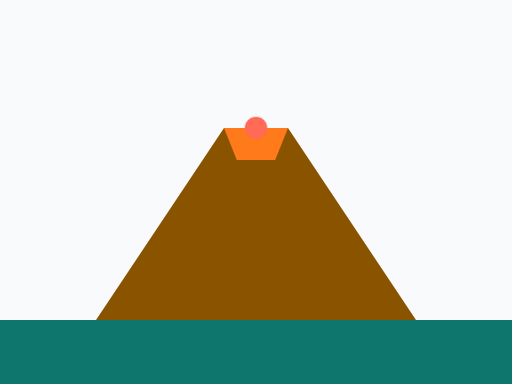
t = 0.00 s
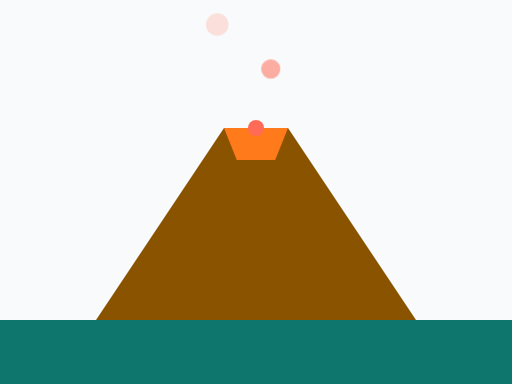
t = 1.00 s
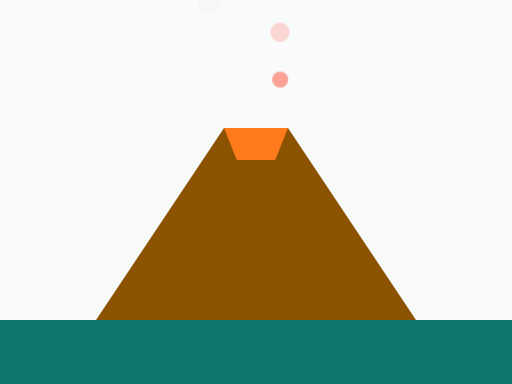
t = 1.40 s
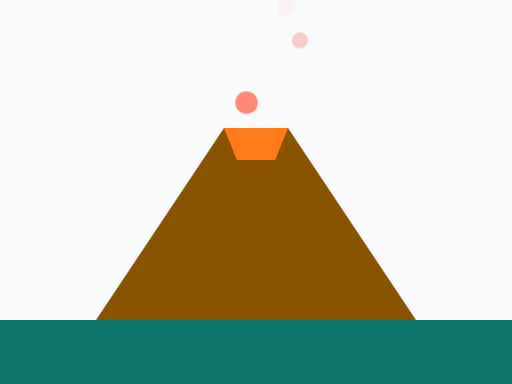
t = 1.80 s
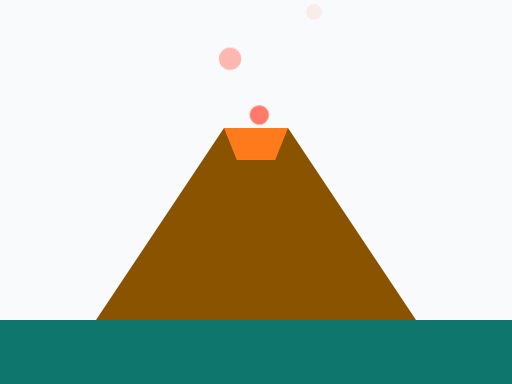
t = 2.20 s

The animated SVG that drew these frames (rendered in a browser with its animation timeline set to each time). Animation: 1 CSS @keyframes rule; one cycle of 2.60 s, repeats indefinitely.

<svg xmlns="http://www.w3.org/2000/svg" viewBox="0 0 320 240" role="img"><title>A volcano erupting</title><style>.l{animation:l 1.6s ease-out infinite}.l2{animation-delay:.5s}.l3{animation-delay:1s}@keyframes l{from{transform:translate(0,0);opacity:1}to{transform:translate(var(--x),-80px);opacity:0}}@media (prefers-reduced-motion:reduce){*{animation:none!important}}</style><rect width="320" height="240" fill="#F9FAFB"/><rect y="200" width="320" height="40" fill="#0F766E"/><path d="M60 200 L140 80 H180 L260 200Z" fill="#8A5300"/><path d="M140 80 H180 L172 100 H148Z" fill="#FF7A1A"/><g fill="#FF6B57"><circle class="l" style="--x:-30px" cx="160" cy="80" r="7"/><circle class="l l2" style="--x:20px" cx="160" cy="80" r="6"/><circle class="l l3" style="--x:40px" cx="160" cy="80" r="5"/></g></svg>
